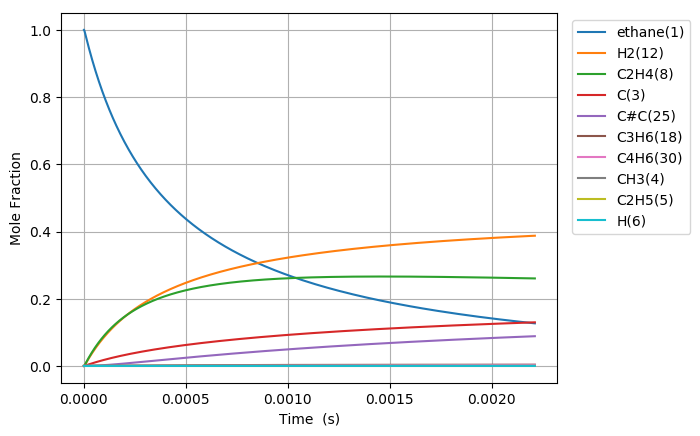

Values plotted in this chart, from the file beside it:
Time (s), Volume (m^3), Ar, He, Ne, N2, ethane(1), CH3(4), C2H5(5), C(3), H(6), C2H4(8), H2(12), C3H7(14), C2H3(13), C#C(25), C3H5(32), C4H7(28), C4H7(50), C4H6(30), C4H7(51), C3H6(18), C3H7(19)
5.693477112226874e-19, 0.1122, 0.0, 0.0, 0.0, 0.0, 1, 2.2912640782414476e-16, 7.3798292457273412e-19, 2.1410526739353614e-29, 7.3798292457298632e-19, 1.5475442949760486e-29, 4.6440734573498203e-30, 3.2269595693952673e-57, 2.6239656558303124e-49, 1.3501220762197683e-59, 6.3594839593945304e-87, 1.0541129672124733e-89, 3.9683711861167984e-98, 3.7794159808229699e-100, 8.5187839614244922e-101, 1.1031766092358114e-67, 4.5818581060892509e-69
1.5941735914235247e-18, 0.1122, 0.0, 0.0, 0.0, 0.0, 1, 6.415539419075358e-16, 2.0663521888379318e-18, 1.293195815056855e-28, 2.0663521888394548e-18, 9.3471675417847163e-29, 2.8050203682790416e-29, 1.0146077195989994e-55, 3.1151720355751667e-48, 3.0201690879314227e-58, 7.1910332831086276e-85, 8.1340079187532296e-88, 5.5515909145178341e-96, 5.2872541288244867e-98, 1.1917443493357545e-98, 6.3537325119554735e-66, 2.6389156766927946e-67
3.643825351825199e-18, 0.1122, 0.0, 0.0, 0.0, 0.0, 1, 1.4664090100740394e-15, 4.723090717505429e-18, 6.2261811758024744e-28, 4.7230907175127629e-18, 4.5002588099844204e-28, 1.3504965614569523e-28, 2.2635340070832539e-54, 3.0584943952435887e-47, 5.9673452098002252e-57, 6.5065983908812838e-83, 8.8648397081907509e-86, 1.2069787799907752e-93, 1.1495109077428571e-95, 2.5909916416725677e-96, 2.8492803429304773e-64, 1.1834005503517288e-65
7.743128872628549e-18, 0.1122, 0.0, 0.0, 0.0, 0.0, 1, 3.1161191464059327e-15, 1.0036567775388836e-17, 2.7191368958962974e-27, 1.0036567775420866e-17, 1.965381254820121e-27, 5.8979732914503909e-28, 4.2393486781517243e-53, 2.7052036880136738e-46, 1.0618572087546503e-55, 4.9297354528683976e-81, 7.2519892775387784e-84, 1.9777471823575475e-91, 1.8835870936281843e-93, 4.2455955613432261e-94, 1.071970476171053e-62, 4.4522486279774003e-64
1.594173591423525e-17, 0.1122, 0.0, 0.0, 0.0, 0.0, 1, 6.4155394190652671e-15, 2.0663521893349302e-17, 1.135186127719078e-26, 2.0663521893483023e-17, 8.2050798537678672e-27, 2.4622877476413836e-27, 7.3224205659178039e-52, 2.2738867538994387e-45, 1.7909774275642911e-54, 3.427174176720627e-79, 5.2193093184467839e-82, 2.8491828306628866e-89, 2.7135522514733437e-91, 6.1163327260541803e-92, 3.7118934076136913e-61, 1.5416723382327672e-62
3.233894999744864e-17, 0.1122, 0.0, 0.0, 0.0, 0.0, 1, 1.3014379964366121e-14, 4.191743013804484e-17, 4.6376057338386639e-26, 4.1917430138591126e-17, 3.3520428462180321e-26, 1.0059248876252848e-26, 1.2166311206482373e-50, 1.8642698308055099e-44, 2.9416859363725245e-53, 2.2850240442601762e-77, 3.537817759946312e-80, 3.8641658400133099e-87, 3.6802684916548398e-89, 8.2953061214705071e-90, 1.2349703095631828e-59, 5.1292409314738686e-61
6.513337816387543e-17, 0.1122, 0.0, 0.0, 0.0, 0.0, 1, 2.6212061054896576e-14, 8.4425246662534284e-17, 1.8745943865486498e-25, 8.4425246664742515e-17, 1.3549493136346844e-25, 4.0661092312976076e-26, 1.9834157624601449e-49, 1.5097341851737376e-43, 4.7686001019318426e-52, 1.4924818418622085e-75, 2.329458014491903e-78, 5.0896643144153634e-85, 4.8475761349815579e-87, 1.0926411498794787e-87, 4.0290971090731711e-58, 1.6734175348555527e-59
1.30722234496729e-16, 0.1122, 0.0, 0.0, 0.0, 0.0, 1, 5.2607423235672466e-14, 1.6944087985190678e-16, 7.5376615806144076e-25, 1.6944087986078598e-16, 5.4481916024306024e-25, 1.6349646400862538e-25, 3.2032216702473774e-48, 1.2151656442821913e-42, 7.6796848517697403e-51, 9.6493012192220314e-74, 1.5120710268508373e-76, 6.6078639823797146e-83, 6.2939037595492314e-85, 1.4186426463036384e-85, 1.3018018502192297e-56, 5.4068143897559399e-58
2.6189994716243615e-16, 0.1122, 0.0, 0.0, 0.0, 0.0, 1, 1.0539814759608416e-13, 3.3947214679222609e-16, 3.0229394239472468e-24, 3.3947214682783581e-16, 2.1849685130236074e-24, 6.5569394752234817e-25, 5.1490850108682445e-47, 9.7509426722664762e-42, 1.2327599460438592e-49, 6.2069213219512652e-72, 9.7456940003161736e-75, 8.5174348406048749e-81, 8.1136230473523647e-83, 1.8288064286903088e-83, 4.185863763925656e-55, 1.7385278725321949e-56
5.242553724938504e-16, 0.1122, 0.0, 0.0, 0.0, 0.0, 1, 2.1097959631234734e-13, 6.7953468291916239e-16, 1.2107525263834923e-23, 6.7953468306178706e-16, 8.7512708203765798e-24, 2.626195881708397e-24, 8.2577299276355444e-46, 7.8126258667136163e-41, 1.9756317104031689e-48, 3.9825002829725294e-70, 6.2592310384729907e-73, 1.0938685347452163e-78, 1.0422337432819779e-80, 2.3491894488106543e-81, 1.3427010065828186e-53, 5.5766818255251904e-55
1.048966223156679e-15, 0.1122, 0.0, 0.0, 0.0, 0.0, 1, 4.2214249372663274e-13, 1.3596597641582252e-15, 4.8461654174678046e-23, 1.3596597647290958e-15, 3.5027890015901373e-23, 1.0511627672066146e-23, 1.3227741070689025e-44, 6.2548604991748971e-40, 3.1635893944475876e-47, 2.552029844580973e-68, 4.0129564119030643e-71, 1.4020280883843478e-76, 1.3364251467626851e-78, 3.0122953316026212e-79, 4.3018091780139817e-52, 1.7866836443187468e-53
2.0983879244823362e-15, 0.1122, 0.0, 0.0, 0.0, 0.0, 1, 8.4446828848223927e-13, 2.7199099625771088e-15, 1.9390974090946333e-22, 2.7199099648613376e-15, 1.4015718811943704e-22, 4.2060203367534164e-23, 2.1176685650018369e-43, 5.0058044165457191e-39, 5.0638180300776248e-46, 1.634336052639969e-66, 2.5705483013319567e-69, 1.7946322138301957e-74, 1.7121388828482006e-76, 3.8591521033441967e-77, 1.3774056494564474e-50, 5.7208204218433633e-52
4.1972313271336506e-15, 0.1122, 0.0, 0.0, 0.0, 0.0, 1, 1.6891198777015946e-12, 5.440410503177902e-15, 7.7576522994205393e-22, 5.440410512316327e-15, 5.6072003429013748e-22, 1.6826820663195974e-22, 3.3892518854110032e-42, 4.0054281543693338e-38, 8.1038046030233667e-45, 1.046310433965983e-64, 1.6458712613897249e-67, 2.2941764755349811e-72, 2.1925050243603753e-74, 4.9418947869678837e-75, 4.4090185870820246e-49, 1.83121044148454e-50
8.39491813243628e-15, 0.1122, 0.0, 0.0, 0.0, 0.0, 1, 3.3784230549728792e-12, 1.0881412159431534e-14, 3.1033134695443106e-21, 1.0881412195988398e-14, 2.2430628153955247e-21, 6.7312764797060797e-22, 5.4235820550746459e-41, 3.2046852872319178e-37, 1.2967557236293922e-43, 6.6975037564874317e-63, 1.0535856909333172e-65, 2.9270824690414729e-70, 2.8070190481336731e-72, 6.327005928479325e-73, 1.4110955411278402e-47, 5.8607404377416416e-49
1.6790291743041537e-14, 0.1122, 0.0, 0.0, 0.0, 0.0, 1, 6.7570294048457391e-12, 2.1763417772146473e-14, 1.2413758989177075e-20, 2.17634179183814e-14, 8.9726174439378477e-21, 2.6926204884138525e-21, 8.6783326960925631e-40, 2.5639315542097625e-36, 2.0749629470880541e-42, 4.286815705640169e-61, 6.7436482431545037e-64, 3.7214523794188145e-68, 3.593360541990489e-70, 8.0994148522776973e-71, 4.5158300685217785e-46, 1.875569417382284e-47
3.358103896425206e-14, 0.1122, 0.0, 0.0, 0.0, 0.0, 1, 1.3514242085912617e-11, 4.3527438198403067e-14, 4.965604614439521e-20, 4.3527438783366747e-14, 3.5891208656551027e-20, 1.0770703748578915e-20, 1.3885743463548359e-38, 2.0512925142548495e-35, 3.3201795668524541e-41, 2.7437657810375447e-59, 4.3161244311720533e-62, 4.6994410489737424e-66, 4.5997058066254271e-68, 1.0367709995832362e-68, 1.4451104513819681e-44, 6.0019940517948483e-46
6.71625334066731e-14, 0.1122, 0.0, 0.0, 0.0, 0.0, 1, 2.7028667373331011e-11, 8.705551585419115e-14, 1.986262045525587e-19, 8.7055518194166319e-14, 1.435663644254708e-19, 4.3083274571753345e-20, 2.221729448399007e-37, 1.6412112235032721e-34, 5.3128490043980581e-40, 1.756166768416863e-57, 2.7623464226405695e-60, 5.8573799307052561e-64, 5.887682428885847e-66, 1.3270797842124338e-66, 4.6243799468046866e-43, 1.9206399678714524e-44
1.3432552229151516e-13, 0.1122, 0.0, 0.0, 0.0, 0.0, 1, 5.405751764930633e-11, 1.7411181837861135e-13, 7.9450885483112996e-19, 1.7411182773933294e-13, 5.7426893351008603e-19, 1.7233414531550652e-19, 3.554703841130295e-36, 1.3132291485557306e-33, 8.5021937295556144e-39, 1.1241139417333241e-55, 1.7678904982069627e-58, 7.1232285202651315e-62, 7.5361874598172682e-64, 1.6986507382471251e-64, 1.4797768798231477e-41, 6.1458868293685619e-43
2.686515000611993e-13, 0.1122, 0.0, 0.0, 0.0, 0.0, 1, 1.0811521700581086e-10, 3.4822501227678318e-13, 3.1780434658079379e-18, 3.4822504972595123e-13, 2.2970860152323184e-18, 6.893396982838383e-19, 5.6872461742955122e-35, 1.0509902402758264e-32, 1.3608613282896293e-37, 7.1963625217673139e-54, 1.4951403091849013e-56, 1.093602603713947e-59, 1.2722786689307951e-61, 2.8677026895847143e-62, 4.7350612506155496e-40, 1.9665530179269825e-41
5.373034556005676e-13, 0.1122, 0.0, 0.0, 0.0, 0.0, 1, 2.1623061093703347e-10, 6.964537554540943e-13, 1.2712189742005832e-17, 6.9645390530044983e-13, 9.1883912596541287e-18, 2.7573732109213384e-18, 9.0986361709768374e-34, 8.4143951912897724e-32, 2.1790007908981439e-36, 4.6082397163995902e-52, 9.6075542605614219e-55, 1.1914188732859894e-57, 1.6381337316797489e-59, 3.6923273841082291e-60, 1.5150651147194631e-38, 6.2920886214733816e-40
1e-12, 0.1122, 0.0, 0.0, 0.0, 0.0, 1, 4.0243664336157674e-10, 1.2962127091182802e-12, 4.555332924193652e-17, 1.296213246424212e-12, 3.2926265976177789e-17, 9.8809483892805429e-18, 1.2660049428087638e-32, 5.9225551779887936e-31, 3.0370175983799595e-35, 2.5489696948736719e-50, 5.3131151738516942e-53, 1.0068836466082056e-55, 1.8096199961615821e-57, 4.0788353946506804e-58, 4.1951817167349266e-37, 1.7421334747551036e-38
1.0746073666793043e-12, 0.1122, 0.0, 0.0, 0.0, 0.0, 1, 4.3246137967231924e-10, 1.3929206632017295e-12, 5.084878901190561e-17, 1.3929212629834655e-12, 3.6753872523940318e-17, 1.1029587149985881e-17, 1.4554704644052058e-32, 6.741858161008275e-31, 3.4915853642227833e-35, 2.952547012701398e-50, 6.1543351773675984e-53, 1.1673172008866118e-55, 2.098770230302694e-57, 4.7305723122915198e-58, 4.847202922404017e-37, 2.0128976091073828e-38
2.1492151888367772e-12, 0.1122, 0.0, 0.0, 0.0, 0.0, 1, 8.6492284063413784e-10, 2.7858921632222349e-12, 2.0339520242596534e-16, 2.7858945655172772e-12, 1.4701780972511717e-16, 4.4119060991416417e-17, 2.3277531986847576e-31, 5.4100269069174652e-30, 5.6031182182620645e-34, 1.8938113015184201e-48, 3.9478142487307153e-51, 1.0181476658727551e-53, 2.6925673563699915e-55, 6.0689177392914636e-56, 1.5504591389687648e-35, 6.4376107799445326e-37
3.22382301099425e-12, 0.1122, 0.0, 0.0, 0.0, 0.0, 1, 1.2973842250399882e-09, 4.1789013465696007e-12, 4.3221481919024335e-16, 4.1789064560984399e-12, 3.124162131216466e-16, 9.375403910683897e-17, 8.8727969373915609e-31, 1.550087583258178e-29, 2.0656828312443714e-33, 1.0575939854353349e-47, 1.9602089295421938e-50, 5.4024734928039536e-53, 1.5957775140372726e-54, 3.596794813785179e-55, 7.2756641964341313e-35, 3.0207232323977576e-36
4.298430833151723e-12, 0.1122, 0.0, 0.0, 0.0, 0.0, 1, 1.7298455328897142e-09, 5.5719482121970779e-12, 7.3730762778908427e-16, 5.571956935758048e-12, 5.3295057420084861e-16, 1.5993497982099036e-16, 2.386894541777353e-30, 3.2769399331277413e-29, 5.2480903470811354e-33, 3.9773246818906e-47, 8.3054572530396548e-50, 2.3283885654737246e-52, 7.2162828789359666e-54, 1.6265077389725125e-54, 2.2677226613365963e-34, 9.4146810826152508e-36
6.447646477466669e-12, 0.1122, 0.0, 0.0, 0.0, 0.0, 1, 2.5947679687930736e-09, 8.3581303778134221e-12, 1.5265017222606862e-15, 8.3581484640824298e-12, 1.1034246398449942e-15, 3.3113064421018477e-16, 9.6516855537848067e-30, 8.9951557035812204e-29, 1.8422564598488698e-32, 2.8651683077116817e-46, 7.5211360058562485e-49, 2.2076901815351326e-51, 7.5083169776449413e-53, 1.6923252977191702e-53, 1.1170786739470868e-33, 4.6372727314408051e-35
8.596862121781615e-12, 0.1122, 0.0, 0.0, 0.0, 0.0, 1, 3.45969012310994e-09, 1.1144451105722762e-11, 2.5961794539225489e-15, 1.1144481906576926e-11, 1.876665675820124e-15, 5.6317552177669376e-16, 2.6137655462528795e-29, 1.8905956242182448e-28, 4.6186574477568654e-32, 1.0537513548775028e-45, 2.9748574232409499e-48, 9.0640773302593731e-51, 3.3699852834307762e-52, 7.595702383408175e-53, 3.504468476560741e-33, 1.4546950236528041e-34
1e-11, 0.1122, 0.0, 0.0, 0.0, 0.0, 1, 4.0243634179107145e-09, 1.2963611512561261e-11, 3.4601713707043634e-15, 1.2963652609206281e-11, 2.5012408249362757e-15, 7.5060681707395848e-16, 4.9821594591879662e-29, 2.9272803969807465e-28, 8.4908809395176747e-32, 3.3740386736245083e-45, 9.5801086117604433e-48, 3.1350540046057052e-50, 1.604498616460422e-51, 3.6163601033533288e-52, 8.4534307432332114e-33, 3.5083234952007904e-34
1.2895293410411508e-11, 0.1122, 0.0, 0.0, 0.0, 0.0, 1, 5.1895335073190651e-09, 1.6717547509047761e-11, 5.6565446654266777e-15, 1.6717614831453751e-11, 4.0890253341220122e-15, 1.2270917984148598e-15, 1.3095310234685848e-28, 6.0392969085925973e-28, 2.1623477987614228e-31, 1.2704494102264395e-44, 3.6078509081561374e-47, 1.2180609815261988e-49, 6.9576817077000919e-51, 1.568175823225483e-51, 2.7130346833066736e-32, 1.1258045645092153e-33
1.71937246990414e-11, 0.1122, 0.0, 0.0, 0.0, 0.0, 1, 6.9193756729081107e-09, 2.2291243581556023e-11, 9.9309871655075182e-15, 2.2291362134573331e-11, 7.1792092912893027e-15, 2.1544391998834518e-15, 3.9260937566451968e-28, 1.3872529619325145e-27, 6.321798631542668e-31, 5.9057132632221368e-44, 1.735492658653604e-46, 6.0372142806110315e-49, 4.0483473652120167e-50, 9.1243856752579491e-51, 1.0256324397712397e-31, 4.2550736212234251e-33
2.5790587276301187e-11, 0.1122, 0.0, 0.0, 0.0, 0.0, 1, 1.037905633137367e-08, 3.3440442679029088e-11, 2.2138879627389289e-14, 3.3440708704721355e-11, 1.6005671202949011e-14, 4.8032185431334946e-15, 2.0273162964129624e-27, 4.7347942122641023e-27, 3.2798874690613513e-30, 7.6389414257947722e-43, 2.2015279759236568e-45, 8.0821797288129376e-48, 8.4845204655151333e-49, 1.9122063277919193e-49, 8.3329618354539723e-31, 3.4548070944872258e-32
4.298431243082076e-11, 0.1122, 0.0, 0.0, 0.0, 0.0, 1, 1.7298402953387118e-08, 5.5746068309151697e-11, 6.1194398751135601e-14, 5.574681377081472e-11, 4.4248827089243674e-14, 1.3278896882218603e-14, 1.6495853576834753e-26, 2.327139935598563e-26, 2.8344738738039967e-29, 2.0659148819430871e-41, 5.628767942368183e-44, 2.1550106929908564e-46, 4.1689768055699168e-47, 9.3949350683361943e-48, 1.2417742368654367e-29, 5.1402946975495333e-31
7.73717627398599e-11, 0.1122, 0.0, 0.0, 0.0, 0.0, 1, 3.1137037399279114e-08, 1.0038621918248326e-10, 1.9787992013706046e-13, 1.0038869720874649e-10, 1.4313298975189413e-13, 4.2954016552159296e-14, 1.8114618900229925e-25, 1.5124580487232268e-25, 3.4961798655763546e-28, 8.9001510128624932e-40, 2.3160519693484269e-42, 9.0816511379355262e-45, 3.3953452101099995e-45, 7.649985602226904e-46, 2.6505982914998727e-28, 1.0936753581260159e-29
9.999999999999999e-11, 0.1122, 0.0, 0.0, 0.0, 0.0, 1, 4.0243337227412084e-08, 1.297821276726295e-10, 3.3042962641649184e-13, 1.2978633376061343e-10, 2.390597593196922e-13, 7.1741902120482452e-14, 4.9087690147451943e-25, 3.3817460855402973e-25, 9.7257281549562747e-28, 3.6675541072047947e-39, 1.0285517166391573e-41, 4.047477848339192e-44, 1.7345874697759712e-44, 3.9079500403777987e-45, 8.7648709431546072e-28, 3.6119010546120111e-29
1.1175921304889903e-10, 0.1122, 0.0, 0.0, 0.0, 0.0, 1, 4.4975593443313107e-08, 1.4506488000632776e-10, 4.126653238450653e-13, 1.4507016839988022e-10, 2.9858143870960619e-13, 8.9604580012271773e-14, 7.1495351317162756e-25, 4.6750985944015159e-25, 1.4252919921851422e-27, 5.802206095061873e-39, 1.6458769287100072e-41, 6.4799619457200893e-44, 2.8276308820518105e-44, 6.3704860276659727e-45, 1.3337575696571372e-27, 5.4948573555401477e-29
1.8053411366697732e-10, 0.1122, 0.0, 0.0, 0.0, 0.0, 1, 7.2652470291163981e-08, 2.3453756019348296e-10, 1.0765419432212305e-12, 2.3455205081693729e-10, 7.7942751272815e-13, 2.3391122939872623e-13, 4.9170243209706367e-24, 2.2669855135083832e-24, 1.1284383501324448e-26, 1.3354537351442544e-37, 3.8717405670689949e-40, 1.5380121933753247e-42, 1.1557568550266551e-42, 2.60293338312789e-43, 1.5318639236739768e-26, 6.2761388105894064e-28
2.4243152422324776e-10, 0.1122, 0.0, 0.0, 0.0, 0.0, 1, 9.7561391259604347e-08, 3.1519434359169321e-10, 1.9411379194323494e-12, 3.1522147197710167e-10, 1.4061276017993083e-12, 4.2199444940257041e-13, 1.4792945874017671e-23, 5.8353646008236944e-24, 3.6115715905000393e-26, 6.573241292656915e-37, 2.0351128067702125e-39, 8.0961251458951401e-42, 6.794891776507938e-42, 1.5301835067017982e-42, 5.6330973683355133e-26, 2.302046064750913e-27
3.043289347795182e-10, 0.1122, 0.0, 0.0, 0.0, 0.0, 1, 1.2247005811559436e-07, 3.9597537050526535e-10, 3.0587810955280078e-12, 3.9601968761754939e-10, 2.2168657601800912e-12, 6.6531665632800542e-13, 3.5053539307285389e-23, 1.2331099827488371e-23, 9.1367346980403834e-26, 2.2800114585717067e-36, 7.5055519653747431e-39, 2.991043178365403e-41, 2.9172376711128442e-41, 6.5686264030852931e-42, 1.5931424975948673e-25, 6.4921312955397998e-27
3.6622634533578863e-10, 0.1122, 0.0, 0.0, 0.0, 0.0, 1, 1.4737847083026955e-07, 4.7688045304333628e-10, 4.4294695812677328e-12, 4.7694688297575656e-10, 3.2119116218335606e-12, 9.6396186509579346e-13, 7.0932505989780472e-23, 2.290354772061167e-23, 1.9640335885826992e-25, 6.5777952345245331e-36, 2.2753557844948991e-38, 9.0755827634082366e-41, 9.8123384290888025e-41, 2.209160722895049e-41, 3.7270400815084547e-25, 1.5147191858923248e-26
4.2812375589205907e-10, 0.1122, 0.0, 0.0, 0.0, 0.0, 1, 1.7228662937366426e-07, 5.5790939585411018e-10, 6.0532012888641352e-12, 5.5800325051860516e-10, 4.391545716978871e-12, 1.3180177404883891e-12, 1.2883877002120893e-22, 3.8921609825638095e-23, 3.7819495829573972e-25, 1.6414747800914347e-35, 5.9147112198468455e-38, 2.3610249100959736e-40, 2.7979190644453286e-40, 6.2986054941733804e-41, 7.6785642062230493e-25, 3.1124629565447778e-26
5.519185770046e-10, 0.1122, 0.0, 0.0, 0.0, 0.0, 1, 2.2210218383936438e-07, 7.2033816407478723e-10, 1.0059786600288382e-11, 7.2050418973692957e-10, 7.3055827921696059e-12, 2.1926766614396255e-12, 3.3946247582378142e-22, 9.3255828685444395e-23, 1.1124234313263403e-24, 7.6330430103965749e-35, 2.9341816599332486e-37, 1.1727826731460437e-39, 1.6445167785563851e-39, 3.701294957491271e-40, 2.4979427208194939e-24, 1.0072128605573923e-25
6.757133981171409e-10, 0.1122, 0.0, 0.0, 0.0, 0.0, 1, 2.7191672127379862e-07, 8.8326012304659277e-10, 1.5078519758142276e-11, 8.8352403371706153e-10, 1.0961211331345211e-11, 3.2899961180750177e-12, 7.3570378000335539e-22, 1.895881873613433e-22, 2.6616389598592094e-24, 2.5278035044937277e-34, 1.0247829231820662e-36, 4.0991968096673633e-39, 6.4978811571879427e-39, 1.4622191222798117e-39, 6.4053306237764232e-24, 2.5703744758018849e-25
7.995082192296817e-10, 0.1122, 0.0, 0.0, 0.0, 0.0, 1, 3.2173024142485927e-07, 1.0466736430226273e-09, 2.110938245215802e-11, 1.0470643871057908e-09, 1.5360783230515299e-11, 4.6107199648097661e-12, 1.4035338110889786e-21, 3.4575853626021477e-22, 5.5807312083433747e-24, 6.9434188855743093e-34, 2.9484155071275393e-36, 1.1801066107129152e-38, 2.0831005100157755e-38, 4.6868003210490373e-39, 1.4140348487044193e-23, 5.647302537172928e-25
9.233030403422226e-10, 0.1122, 0.0, 0.0, 0.0, 0.0, 1, 3.7154274404497618e-07, 1.2105771341453776e-09, 2.8152356626287917e-11, 1.2111268149983061e-09, 2.0506600182586201e-11, 6.1555814463600094e-12, 2.4432109890581374e-21, 5.8281158189031028e-22, 1.0655478060628742e-23, 1.6892898750020083e-33, 7.4477539977906137e-36, 2.9826055068399053e-38, 5.8437522423023175e-38, 1.3145557412120886e-38, 2.8093824998105221e-23, 1.1164337308348713e-24
9.999999999999999e-10, 0.1122, 0.0, 0.0, 0.0, 0.0, 1, 4.0240352045295729e-07, 1.3123685248615943e-09, 3.3023587926650492e-11, 1.3130341145068634e-09, 2.4070049627258461e-11, 7.2254608458869792e-12, 3.3228764880807047e-21, 7.8075272238274324e-22, 1.5339515292051473e-23, 2.8034928229695917e-33, 1.2610973721791493e-35, 5.0518770408173737e-38, 1.0590760251781371e-37, 2.3820890817126969e-38, 4.1267800534336102e-23, 1.6346029063081649e-24
1.0470978614547636e-09, 0.1122, 0.0, 0.0, 0.0, 0.0, 1, 4.2135422889357623e-07, 1.3749690622575537e-09, 3.62074247241168e-11, 1.3757128274414561e-09, 2.6400890594026464e-11, 7.9252956454877254e-12, 3.9665450659740625e-21, 9.2470851195806959e-22, 1.8932516011636247e-23, 3.7401739189553433e-33, 1.6996002160894433e-35, 6.8095587752419501e-38, 1.4783983801782682e-37, 3.3250134521757279e-38, 5.1482913312401228e-23, 2.0352850582494659e-24
1.2946875036798453e-09, 0.1122, 0.0, 0.0, 0.0, 0.0, 1, 5.209741443147138e-07, 1.7052121421077844e-09, 5.5353772738580684e-11, 1.7064615970264675e-09, 4.0443763557960981e-11, 1.2142149741660022e-11, 8.9581000590493861e-21, 2.033011738309383e-21, 5.0826839265506966e-23, 1.4909801978270134e-32, 7.1394999060235293e-35, 2.862763549931826e-37, 7.8485499334879488e-37, 1.7641298812370987e-37, 1.4409792450084092e-22, 5.6318230063293732e-24
1.5090981879258106e-09, 0.1122, 0.0, 0.0, 0.0, 0.0, 1, 6.0724091655502614e-07, 1.9927644307792291e-09, 7.5205150907880815e-11, 1.9945935503462906e-09, 5.5044471681645907e-11, 1.6527336466340361e-11, 1.6074858657830432e-20, 3.6107612686004805e-21, 1.0451994876238365e-22, 4.0195187102758755e-32, 1.9975341563359224e-34, 8.013082704759564e-37, 2.5536732824150373e-36, 5.7374222320819228e-37, 3.0269508240553877e-22, 1.1713716426695102e-23
1.7235088721717758e-09, 0.1122, 0.0, 0.0, 0.0, 0.0, 1, 6.9350463231283339e-07, 2.2817605820768134e-09, 9.8092330248661835e-11, 2.2843171311282124e-09, 7.1921664105681525e-11, 2.1597224492471489e-11, 2.6605018732656351e-20, 5.9594225682518292e-21, 1.959937696073253e-22, 9.4672207586993367e-32, 4.8736995657198876e-34, 1.9557040210521198e-36, 7.088065940894194e-36, 1.5918036417232346e-36, 5.7460843947114117e-22, 2.2017815528530955e-23
1.9379195564177413e-09, 0.1122, 0.0, 0.0, 0.0, 0.0, 1, 7.7976529033650842e-07, 2.5721928898465003e-09, 1.2401521994437299e-10, 2.5756399196377252e-09, 9.1086721675754493e-11, 2.7355596865528503e-11, 4.1395957387054022e-20, 9.293382653738463e-21, 3.4217240366701464e-22, 2.0140917457026173e-31, 1.0714873019843159e-33, 4.3006926125729929e-36, 1.7406931891231599e-35, 3.9075217480442413e-36, 1.009323166472422e-21, 3.8297490355440752e-23
2.1523302406637065e-09, 0.1122, 0.0, 0.0, 0.0, 0.0, 1, 8.660228893725654e-07, 2.8640537143121137e-09, 1.5297372914322448e-10, 2.8685694293897184e-09, 1.1255098218078686e-10, 3.3806260156194199e-11, 6.1350131829939483e-20, 1.385255864837555e-20, 5.644130160578817e-22, 3.9566833454514891e-31, 2.1715768095309769e-33, 8.7179134380041916e-36, 3.8920513613952851e-35, 8.7333089585425986e-36, 1.6677955431161861e-21, 6.2666253495882654e-23
2.581151609155637e-09, 0.1122, 0.0, 0.0, 0.0, 0.0, 1, 1.0385289054784917e-06, 3.4520308097599586e-09, 2.1999724386471448e-10, 3.4592782111972126e-09, 1.6242206616588041e-10, 4.8799743685855515e-11, 1.2057691488200546e-19, 2.7730885504875046e-20, 1.348465415789152e-21, 1.2796869033962403e-30, 7.4736484235264075e-33, 3.0012894589126882e-35, 1.6134888661224766e-34, 3.617076246124462e-35, 3.9620454390731446e-21, 1.4595617671876592e-22
2.9670908407983744e-09, 0.1122, 0.0, 0.0, 0.0, 0.0, 1, 1.1937738456847059e-06, 3.9860208100020853e-09, 2.9069931800857447e-10, 3.9964847458748293e-09, 2.1528162209832096e-10, 6.4699995447165384e-11, 2.0147148240167957e-19, 4.7327893366896283e-20, 2.636689172932292e-21, 3.1308616653590495e-30, 1.9225716893152509e-32, 7.7222687898442115e-35, 4.7529619400997341e-34, 1.064684988545092e-34, 7.6600633510987215e-21, 2.7726375939415111e-22
3.353030072441112e-09, 0.1122, 0.0, 0.0, 0.0, 0.0, 1, 1.3490088553168521e-06, 4.5245241463934269e-09, 3.712353936526767e-10, 4.539010146700844e-09, 2.7576385350567408e-10, 8.290315698464471e-11, 3.1496379082526596e-19, 7.5755640194165609e-20, 4.7567294097567209e-21, 6.8430948527775749e-30, 4.405500739219153e-32, 1.7698020075134668e-34, 1.2260460922126653e-33, 2.7442965248979318e-34, 1.3615515525282509e-20, 4.8430634150869459e-22
3.73896930408385e-09, 0.1122, 0.0, 0.0, 0.0, 0.0, 1, 1.5042339270827239e-06, 5.0674991058963488e-09, 4.6160494577249833e-10, 5.0868953850754226e-09, 3.4393261384818087e-10, 1.0343200206379248e-10, 4.6755360897594097e-19, 1.1529403855721505e-19, 8.0552634063709724e-21, 1.3706575411257378e-29, 9.2232666145669576e-32, 3.705673694304009e-34, 2.8493481018405814e-33, 6.3730028810736621e-34, 2.2667238895618451e-20, 7.9245718381243526e-22
4.124908535726588e-09, 0.1122, 0.0, 0.0, 0.0, 0.0, 1, 1.6594490536906644e-06, 5.6149047361259399e-09, 5.6180745044882237e-10, 5.6401806697325094e-09, 4.1985116793588518e-10, 1.2630947690771221e-10, 6.659497636228911e-19, 1.6846752548102591e-19, 1.2962960661546036e-20, 2.5601626996789733e-29, 1.7963876190066642e-31, 7.2181475874697584e-34, 6.0962925622188126e-33, 1.36251897517945e-33, 3.5810357819957617e-20, 1.2306485591953538e-21
4.8967869990120625e-09, 0.1122, 0.0, 0.0, 0.0, 0.0, 1, 1.9698494422643693e-06, 6.7228478660019814e-09, 7.9170922711957309e-10, 6.7631085354451183e-09, 5.951878974984333e-10, 1.7920295111639741e-10, 1.2278030446323019e-18, 3.270038670631882e-19, 2.9815278282096647e-20, 7.6186023051584549e-29, 5.801862778039862e-31, 2.3316478118496281e-33, 2.3524910152924958e-32, 5.2489931019462217e-33, 7.9167594497152734e-20, 2.629216525445525e-21
5.668665462297538e-09, 0.1122, 0.0, 0.0, 0.0, 0.0, 1, 2.2802099627054837e-06, 7.8480405526770682e-09, 1.0609365542443967e-09, 7.9081007362307601e-09, 8.0226887410393604e-10, 2.4177050848552042e-10, 2.0573272419736519e-18, 5.7627826583089868e-19, 6.0755229750857458e-20, 1.9188280467414303e-28, 1.5724962668515461e-30, 6.3202581238765606e-33, 7.3892043174924484e-32, 1.6460939919846819e-32, 1.5493239652243254e-19, 4.9756600786204058e-21
6.440543925583014e-09, 0.1122, 0.0, 0.0, 0.0, 0.0, 1, 2.5905305566853304e-06, 8.9901811223016177e-09, 1.3694852806098834e-09, 9.0754529215223071e-09, 1.0415801917204844e-09, 3.1420165708607314e-10, 3.2132185149133077e-18, 9.4483936752519126e-19, 1.1307782473832956e-19, 4.2717412340077783e-28, 3.740971695162824e-30, 1.5037190637698105e-32, 1.9926104413998385e-31, 4.4321627364170281e-32, 2.7708721170873231e-19, 8.611202732838419e-21
7.212422388868489e-09, 0.1122, 0.0, 0.0, 0.0, 0.0, 1, 2.9008111658802413e-06, 1.0148978790434034e-08, 1.7173512737334114e-09, 1.0265449817616673e-08, 1.3135995224564903e-09, 3.9668838005120147e-10, 4.7556667468380958e-18, 1.4647316790877258e-18, 1.9619210161976137e-19, 8.6573771143627752e-28, 8.0567913107031534e-30, 3.2387206071962553e-32, 4.7902310147199666e-31, 1.0638976837273237e-31, 4.6244663744394856e-19, 1.3916833773140904e-20
... 858 more rows
